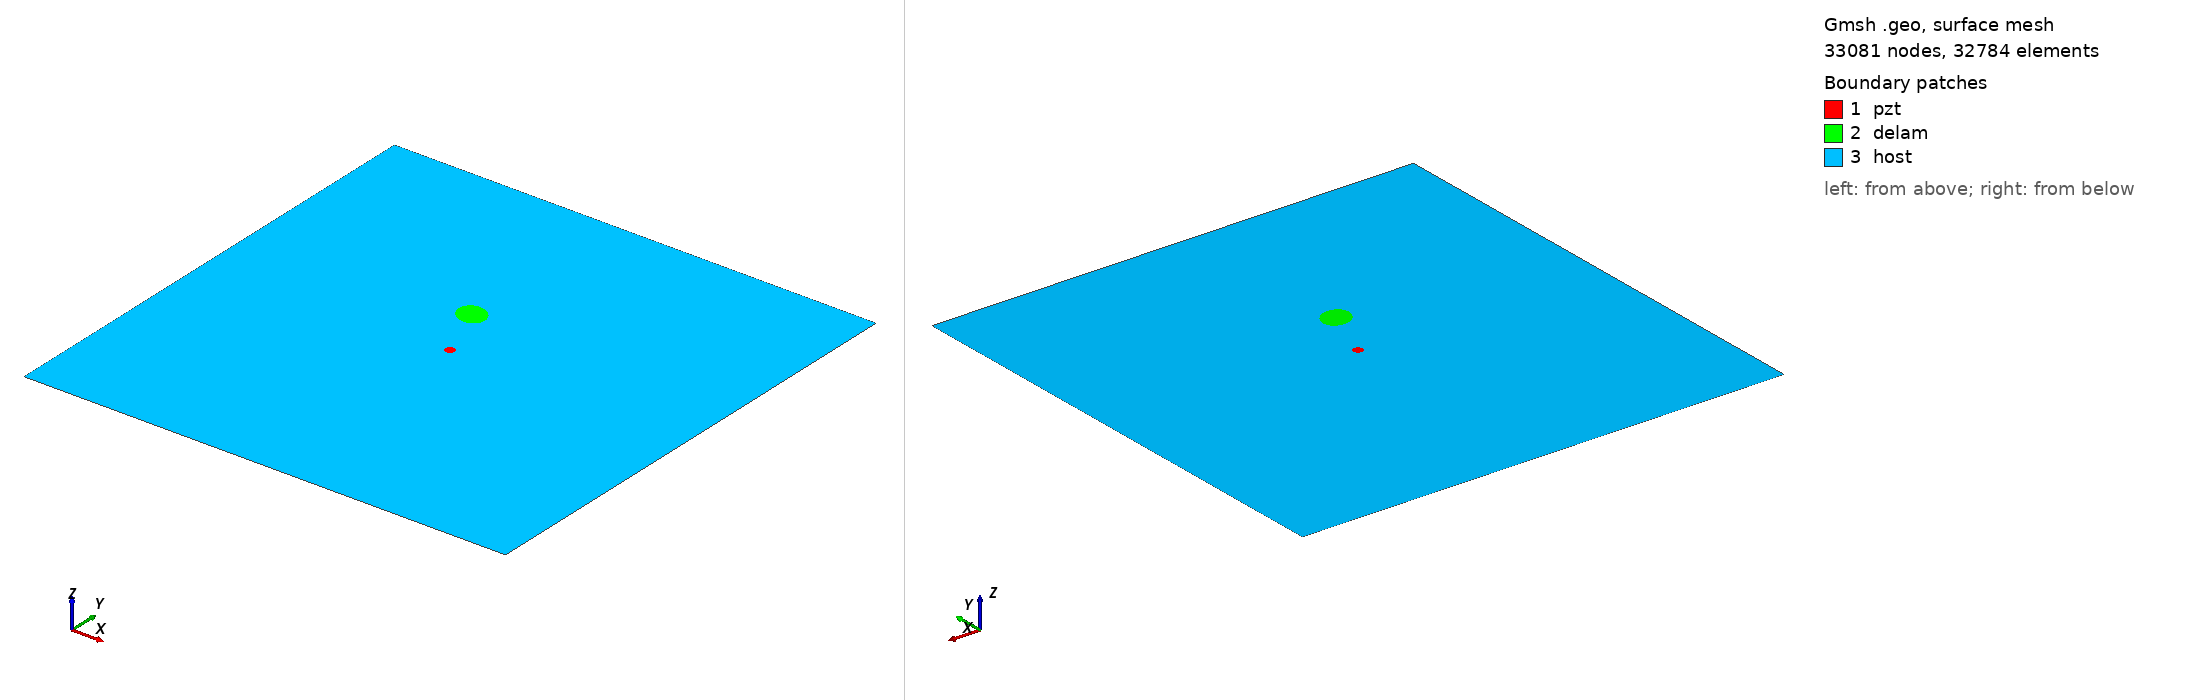

Gmsh geometry script, surface-meshed: 33081 nodes, 32784 surface elements. Boundary patches (legend numbers): 1 pzt, 2 delam, 3 host. Left view from above one corner, right view from below the opposite corner. Legend entries are the model's physical surfaces. The drawing asked Gmsh for element sizes between 1% and 20% of the model's largest extent; the script's own settings can give other sizes.

=== m1_rand_single_delam_435.geo (drawn) ===
SetFactory("OpenCASCADE");
L=0.500000; 
W=0.500000; 
a=0.015790; 
b=0.013389; 
x=0.227128; 
y=0.309362; 
alpha=0.820402 *Pi; 
r=0.005000; 
xpzt=0.250000; 
ypzt=0.250000; 
//+
Point(1) = {0, 0, 0, 1.0};
//+
Point(2) = {L, 0, 0, 1.0};
//+
Point(3) = {L, W, 0, 1.0};
//+
Point(4) = {0, W, 0, 1.0};
//+
Line(1) = {1, 2};
//+
Line(2) = {2, 3};
//+
Line(3) = {3, 4};
//+
Line(4) = {4, 1};
//+
Circle(5) = {xpzt, ypzt, -0, r, 0, 2*Pi};
//+
Ellipse(6) = {x, y, -0, a, b, 0, 2*Pi};
//+
Rotate {{0, 0, 1}, {x, y, 0}, alpha} {
  Curve{6}; 
}
//+
Curve Loop(1) = {4, 1, 2, 3};
//+
Curve Loop(2) = {6};
//+
Curve Loop(3) = {5};
//+
Curve Loop(4) = {6};
//+
Curve Loop(5) = {5};
//+
Plane Surface(1) = {5};
//+
Plane Surface(2) = {4};
//+
Plane Surface(3) = {1, 2, 3};
//+
Point(9) = {xpzt, ypzt, 0, 1.0};
//+
Point{9} In Surface {1};// mesh node at centre of pzt
//+
Physical Surface("pzt") = {1};
//+
Physical Surface("delam") = {2};
//+
Physical Surface("host") = {3};

Mesh.Algorithm = 6; // Frontal
Mesh.CharacteristicLengthFactor = 0.068000;
Mesh.CharacteristicLengthMin = 0.001000;
Mesh.CharacteristicLengthMax = 0.200000;
Mesh.RecombineAll = 1; // Apply recombination algorithm
Mesh.SubdivisionAlgorithm = 1; // 1: all quadrangles
Mesh.Smoothing = 1;
